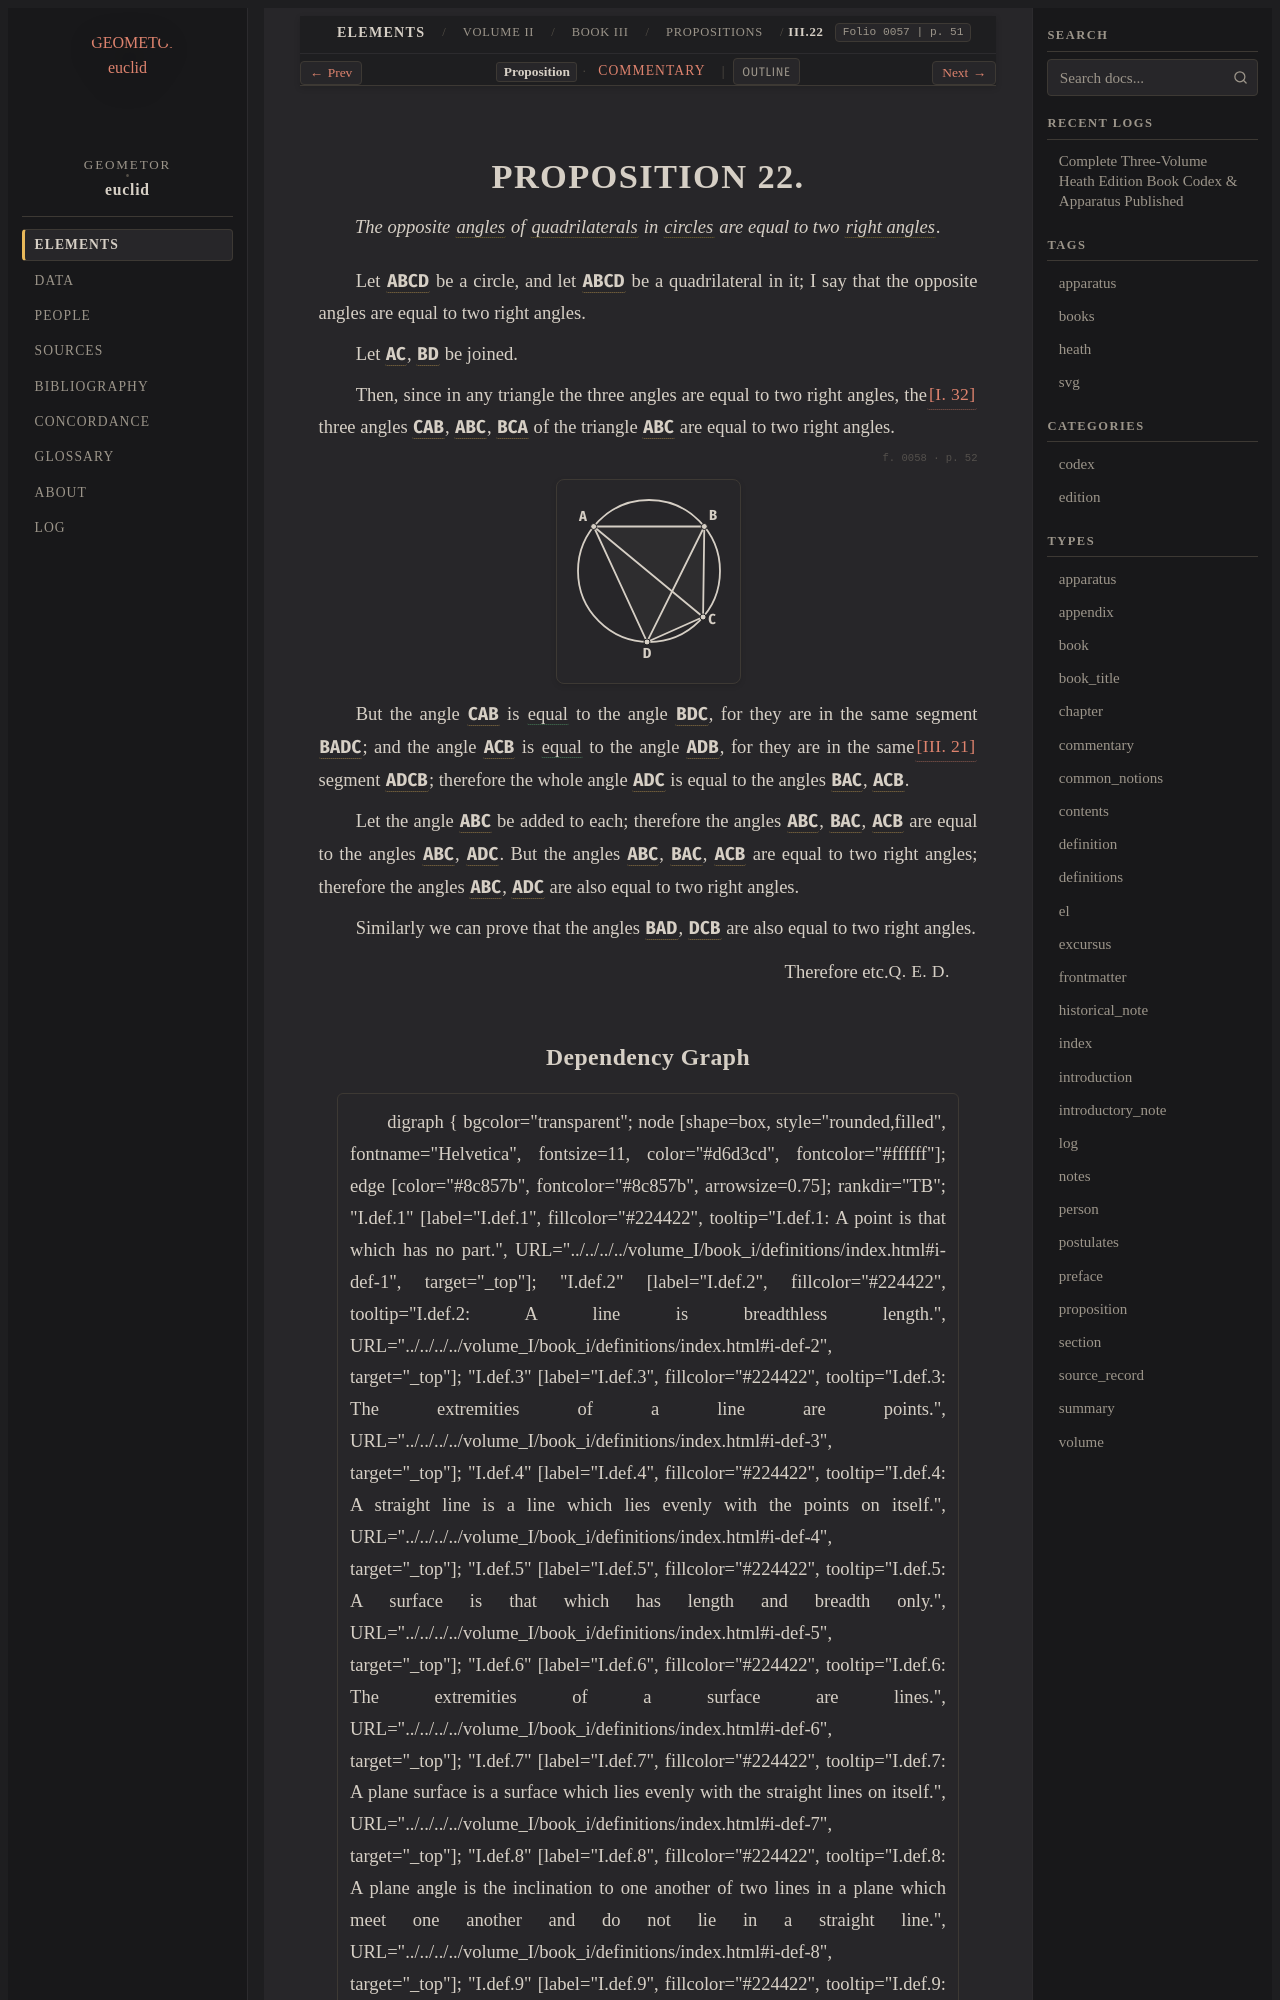

repository: geometor/euclid · page: heath/volume_II/book_iii/propositions/22/index.html · generator: sphinx

:canonical_id: III.22
:volume: II
:book: III
:proposition: 22
:type: proposition
:title: Proposition III.22
:folios: 0057, 0058
:folio: 0057
:page: 51
:pages: 51, 52
:dependencies: I.def.8, I.def.10, I.def.15, I.def.19, I.32, III.21

.. _III.22:

.. folio:: 0057
   :page: 51

PROPOSITION 22.
===============

.. enunciation::

   The opposite :term:`angles <plane-angle>` of :term:`quadrilaterals <quadrilateral>` in :term:`circles <circle>` are equal to two :term:`right angles <right-angle>`.

Let :g:`ABCD <0058.g1:( A B C D )>` be a circle, and let :g:`ABCD <0058.g1:< A B C D >>` be a quadrilateral
in it;
I say that the opposite angles are equal to two right angles.

Let :g:`AC <0058.g1:/ A C />`, :g:`BD <0058.g1:/ B D />` be joined.

Then, since in any triangle the three angles are equal to
two right angles, :just:`[I. 32] <I.32>`
the three angles :g:`CAB <0058.g1:< C A B )>`, :g:`ABC <0058.g1:< A B C )>`, :g:`BCA <0058.g1:< B C A )>` of the triangle :g:`ABC <0058.g1:< A B C >>`
are equal to two right angles.

.. _folio-ii-0058:

.. folio:: 0058
   :page: 52

.. picture:: 0058.g1.svg
   :alt: Diagram for Proposition 22

But the angle :g:`CAB <0058.g1:< C A B )>` is :eq:`equal <0058.g1:< C A B ) = 0058.g1:< B D C )>` to the
angle :g:`BDC <0058.g1:< B D C )>`, for they are in the same
segment :g:`BADC <0058.g1:( B A D C )>`; :just:`[III. 21] <III.21>`
and the angle :g:`ACB <0058.g1:< A C B )>` is :eq:`equal <0058.g1:< A C B ) = 0058.g1:< A D B )>` to the angle
:g:`ADB <0058.g1:< A D B )>`, for they are in the same segment
:g:`ADCB <0058.g1:( A D C B )>`;
therefore the whole angle :g:`ADC <0058.g1:< A D C )>` is equal
to the angles :g:`BAC <0058.g1:< B A C )>`, :g:`ACB <0058.g1:< A C B )>`.

Let the angle :g:`ABC <0058.g1:< A B C )>` be added to each;
therefore the angles :g:`ABC <0058.g1:< A B C )>`, :g:`BAC <0058.g1:< B A C )>`, :g:`ACB <0058.g1:< A C B )>` are equal to the
angles :g:`ABC <0058.g1:< A B C )>`, :g:`ADC <0058.g1:< A D C )>`.
But the angles :g:`ABC <0058.g1:< A B C )>`, :g:`BAC <0058.g1:< B A C )>`, :g:`ACB <0058.g1:< A C B )>` are equal to two right
angles;
therefore the angles :g:`ABC <0058.g1:< A B C )>`, :g:`ADC <0058.g1:< A D C )>` are also equal to two right
angles.

Similarly we can prove that the angles :g:`BAD <0058.g1:< B A D )>`, :g:`DCB <0058.g1:< D C B )>` are
also equal to two right angles.

.. qed::

   Therefore etc. :just:`Q. E. D.`
